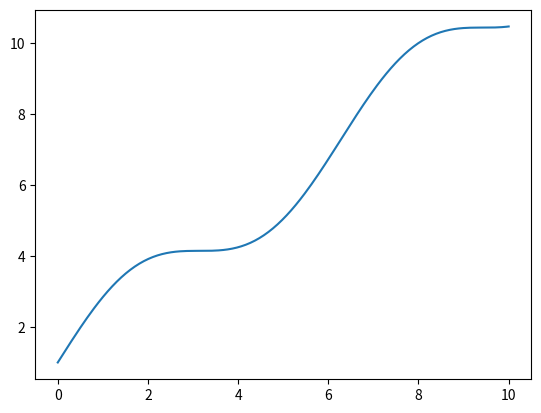

Reproduce this figure in Python.
import matplotlib.pyplot as plt
import numpy as np


fig, ax = plt.subplots()
x = np.linspace(0, 10, 200)  # x data
y = np.sin(x) + x + 1            # y data
ax.plot(x, y)                # creates the plot
fig.show()
